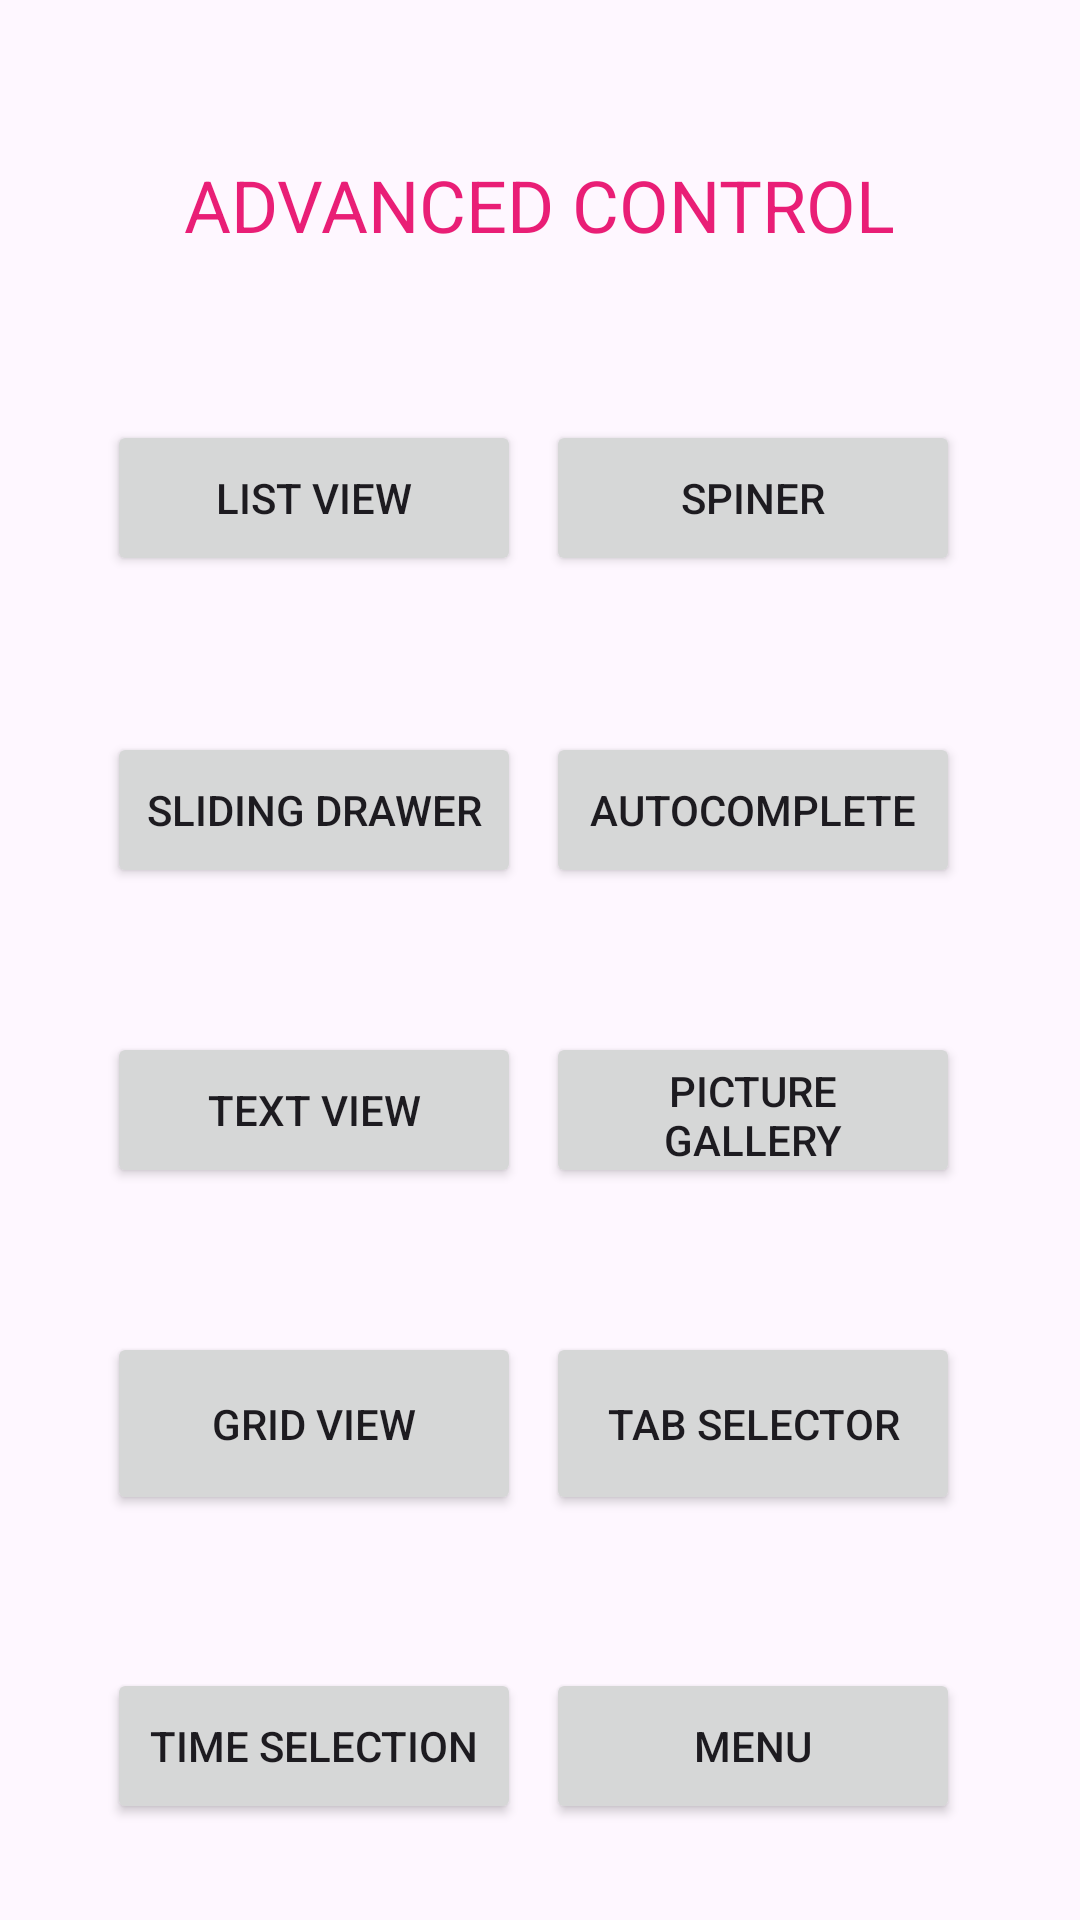

Here is an Android app screen rendered from its layout file. Give the layout XML and the strings, colors and styles it references.
<!-- AndroidManifest.xml: application theme Theme.Chương4 -->
<!-- res/layout/activity_advaced_control.xml -->
<?xml version="1.0" encoding="utf-8"?>
<androidx.constraintlayout.widget.ConstraintLayout xmlns:android="http://schemas.android.com/apk/res/android"
    xmlns:app="http://schemas.android.com/apk/res-auto"
    xmlns:tools="http://schemas.android.com/tools"
    android:id="@+id/id_txt"
    android:layout_width="match_parent"
    android:layout_height="match_parent">

    <TextView
        android:id="@+id/txt_1"
        android:layout_width="323dp"
        android:layout_height="86dp"
        android:gravity="center"
        android:text="ADVANCED CONTROL"
        android:textAlignment="center"
        android:textColor="#E91E76"
        android:textSize="24sp"
        app:layout_constraintBottom_toBottomOf="parent"
        app:layout_constraintEnd_toEndOf="parent"
        app:layout_constraintHorizontal_bias="0.497"
        app:layout_constraintStart_toStartOf="parent"
        app:layout_constraintTop_toTopOf="parent"
        app:layout_constraintVertical_bias="0.046" />


    <Button
        android:id="@+id/btn1"
        android:layout_width="138dp"
        android:layout_height="52dp"
        android:layout_marginTop="140dp"
        android:text="List View"
        app:layout_constraintEnd_toEndOf="parent"
        app:layout_constraintHorizontal_bias="0.161"
        app:layout_constraintStart_toStartOf="parent"
        app:layout_constraintTop_toTopOf="parent"
        tools:ignore="HardcodedText,MissingConstraints" />

    <Button
        android:id="@+id/bt3"
        android:layout_width="138dp"
        android:layout_height="52dp"
        android:layout_marginTop="244dp"
        android:text="Sliding Drawer"
        app:layout_constraintEnd_toEndOf="parent"
        app:layout_constraintHorizontal_bias="0.161"
        app:layout_constraintStart_toStartOf="parent"
        app:layout_constraintTop_toTopOf="parent"
        tools:ignore="MissingConstraints" />

    <Button
        android:id="@+id/bt2"
        android:layout_width="138dp"
        android:layout_height="52dp"
        android:layout_marginTop="140dp"
        android:text="Spiner"
        app:layout_constraintEnd_toEndOf="parent"
        app:layout_constraintHorizontal_bias="0.82"
        app:layout_constraintStart_toStartOf="parent"
        app:layout_constraintTop_toTopOf="parent"
        tools:ignore="HardcodedText,MissingConstraints" />

    <Button
        android:id="@+id/bt4"
        android:layout_width="138dp"
        android:layout_height="52dp"
        android:layout_marginTop="244dp"
        android:text="Autocomplete"
        app:layout_constraintEnd_toEndOf="parent"
        app:layout_constraintHorizontal_bias="0.82"
        app:layout_constraintStart_toStartOf="parent"
        app:layout_constraintTop_toTopOf="parent"
        tools:ignore="DuplicateIds,HardcodedText,MissingConstraints" />

    <Button
        android:id="@+id/bt5"
        android:layout_width="138dp"
        android:layout_height="52dp"
        android:layout_marginTop="344dp"
        android:text="Text View"
        app:layout_constraintEnd_toEndOf="parent"
        app:layout_constraintHorizontal_bias="0.161"
        app:layout_constraintStart_toStartOf="parent"
        app:layout_constraintTop_toTopOf="parent"
        tools:ignore="MissingConstraints" />

    <Button
        android:id="@+id/bt6"
        android:layout_width="138dp"
        android:layout_height="61dp"
        android:layout_marginTop="444dp"
        android:text="Grid View"
        app:layout_constraintEnd_toEndOf="parent"
        app:layout_constraintHorizontal_bias="0.161"
        app:layout_constraintStart_toStartOf="parent"
        app:layout_constraintTop_toTopOf="parent" />

    <Button
        android:id="@+id/bt7"
        android:layout_width="138dp"
        android:layout_height="52dp"
        android:layout_marginTop="556dp"
        android:text="Time Selection"
        app:layout_constraintEnd_toEndOf="parent"
        app:layout_constraintHorizontal_bias="0.161"
        app:layout_constraintStart_toStartOf="parent"
        app:layout_constraintTop_toTopOf="parent" />

    <Button
        android:id="@+id/bt8"
        android:layout_width="138dp"
        android:layout_height="52dp"
        android:layout_marginTop="344dp"
        android:text="Picture Gallery"
        app:layout_constraintEnd_toEndOf="parent"
        app:layout_constraintHorizontal_bias="0.82"
        app:layout_constraintStart_toStartOf="parent"
        app:layout_constraintTop_toTopOf="parent"
        tools:ignore="MissingConstraints" />

    <Button
        android:id="@+id/bt9"
        android:layout_width="138dp"
        android:layout_height="61dp"
        android:layout_marginTop="444dp"
        android:text="Tab Selector"
        app:layout_constraintEnd_toEndOf="parent"
        app:layout_constraintHorizontal_bias="0.82"
        app:layout_constraintStart_toStartOf="parent"
        app:layout_constraintTop_toTopOf="parent" />

    <Button
        android:id="@+id/bt10"
        android:layout_width="138dp"
        android:layout_height="52dp"
        android:layout_marginTop="556dp"
        android:text="Menu"
        app:layout_constraintEnd_toEndOf="parent"
        app:layout_constraintHorizontal_bias="0.82"
        app:layout_constraintStart_toStartOf="parent"
        app:layout_constraintTop_toTopOf="parent"
        tools:ignore="MissingConstraints" />


</androidx.constraintlayout.widget.ConstraintLayout>
<!-- resources referenced by this layout -->
<resources>
  <style name="Theme.Chương4" parent="Base.Theme.Chương4" />
  <style name="Base.Theme.Chương4" parent="Theme.Material3.DayNight.NoActionBar">
          
          
      </style>
</resources>
